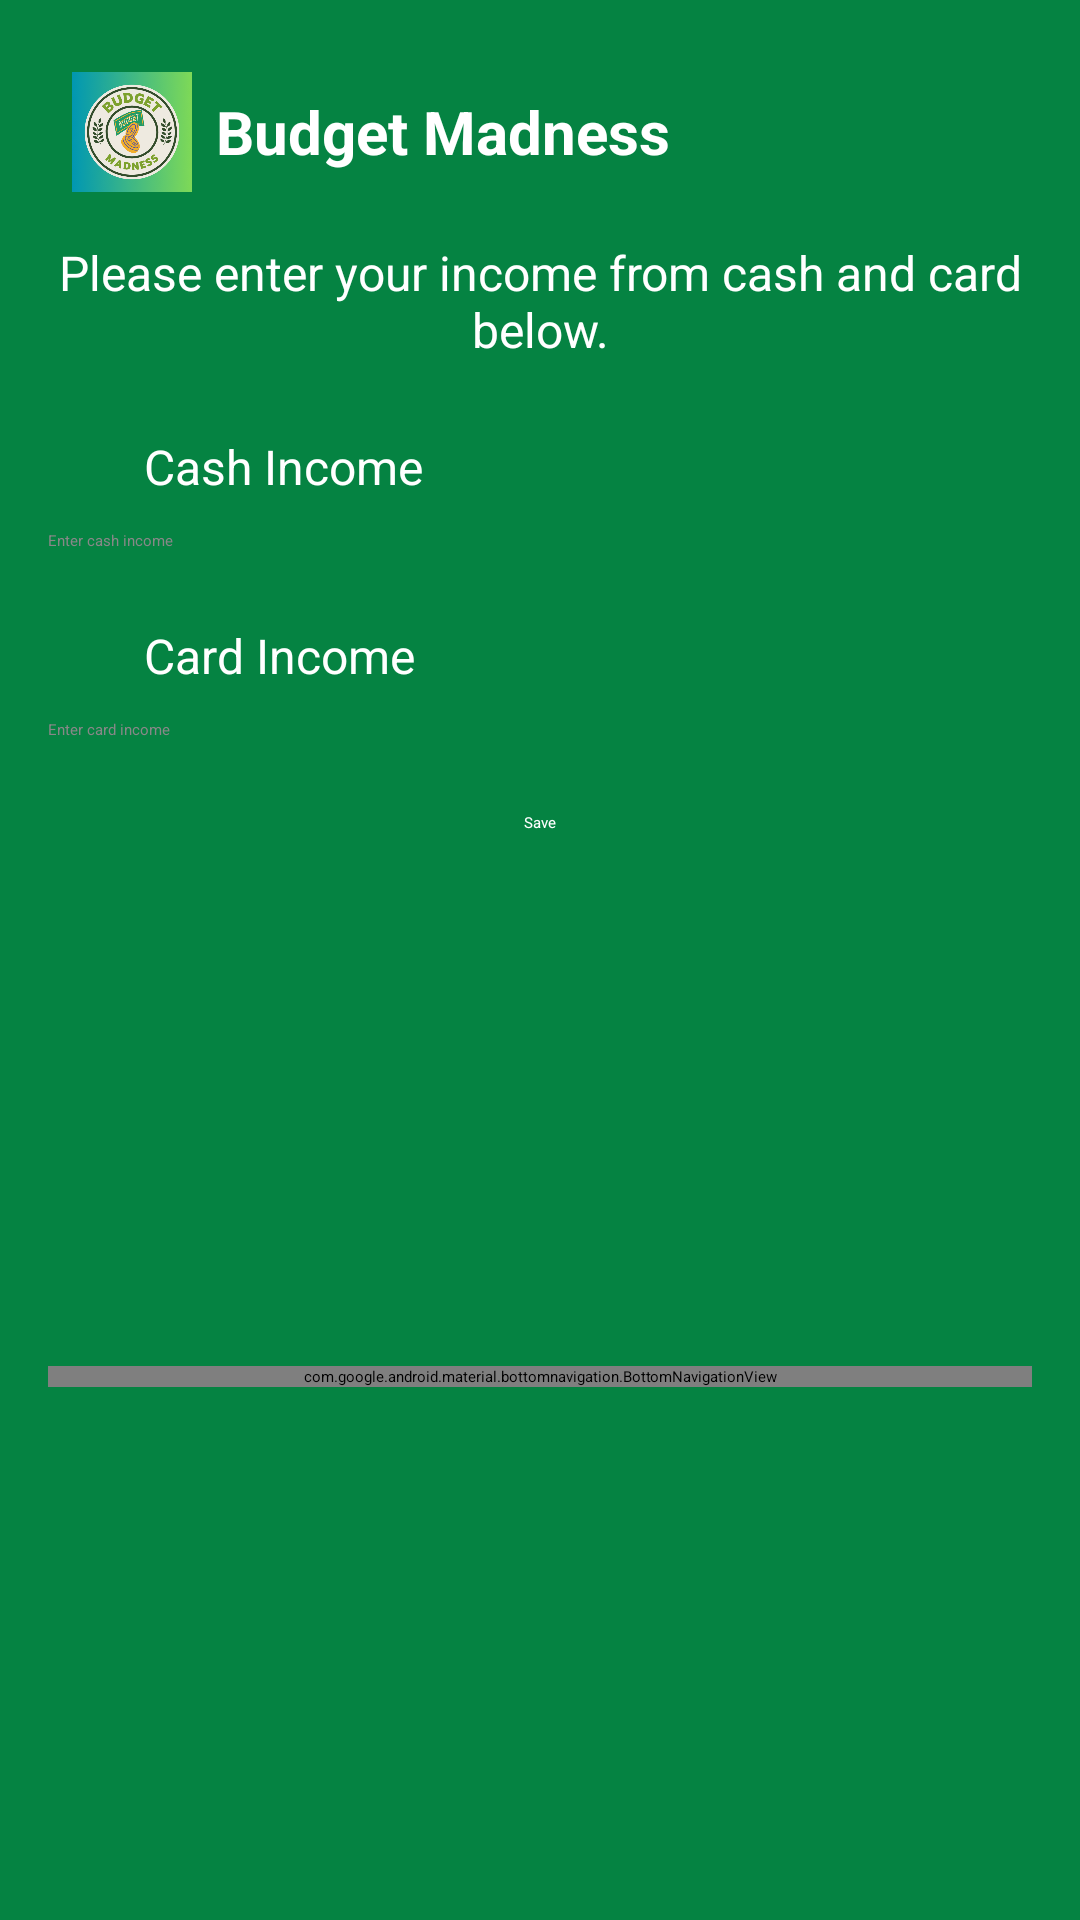

Android layout source for this screen:
<!-- AndroidManifest.xml: application theme Theme.BudgetMadness -->
<!-- res/layout/activity_income.xml -->
<?xml version="1.0" encoding="utf-8"?>
<androidx.constraintlayout.widget.ConstraintLayout xmlns:android="http://schemas.android.com/apk/res/android"
    xmlns:app="http://schemas.android.com/apk/res-auto"
    xmlns:tools="http://schemas.android.com/tools"
    android:id="@+id/main"
    android:layout_width="match_parent"
    android:layout_height="match_parent"
    android:background="#058342"
    android:padding="16dp"
    tools:context=".IncomeActivity">

    
    <LinearLayout
        android:id="@+id/headerLayout"
        android:layout_width="0dp"
        android:layout_height="wrap_content"
        android:gravity="center_vertical"
        android:orientation="horizontal"
        android:padding="8dp"
        app:layout_constraintEnd_toEndOf="parent"
        app:layout_constraintStart_toStartOf="parent"
        app:layout_constraintTop_toTopOf="parent">

        <ImageView
            android:layout_width="40dp"
            android:layout_height="40dp"
            android:layout_marginEnd="8dp"
            android:contentDescription="App Logo"
            android:src="@drawable/ic_logo" />

        <TextView
            android:layout_width="wrap_content"
            android:layout_height="wrap_content"
            android:text="Budget Madness"
            android:textColor="#FFFFFF"
            android:textSize="20sp"
            android:textStyle="bold" />
    </LinearLayout>

    
    <TextView
        android:id="@+id/instructionText"
        android:layout_width="0dp"
        android:layout_height="wrap_content"
        android:layout_marginTop="8dp"
        android:text="Please enter your income from cash and card below."
        android:textAlignment="center"
        android:textColor="#FFFFFF"
        android:textSize="16sp"
        app:layout_constraintEnd_toEndOf="parent"
        app:layout_constraintStart_toStartOf="parent"
        app:layout_constraintTop_toBottomOf="@id/headerLayout" />

    
    <ImageView
        android:id="@+id/icon_cash"
        android:layout_width="24dp"
        android:layout_height="24dp"
        android:layout_marginTop="24dp"
        android:src="@drawable/ic_cash"
        app:layout_constraintStart_toStartOf="parent"
        app:layout_constraintTop_toBottomOf="@id/instructionText" />

    <TextView
        android:id="@+id/text_cash"
        android:layout_width="wrap_content"
        android:layout_height="wrap_content"
        android:layout_marginStart="8dp"
        android:text="Cash Income"
        android:textColor="#FFFFFF"
        android:textSize="16sp"
        app:layout_constraintStart_toEndOf="@id/icon_cash"
        app:layout_constraintTop_toTopOf="@id/icon_cash" />

    <EditText
        android:id="@+id/edit_cash_income"
        android:layout_width="0dp"
        android:layout_height="wrap_content"
        android:layout_marginTop="8dp"
        android:backgroundTint="#FFFFFF"
        android:hint="Enter cash income"
        android:inputType="numberDecimal"
        android:textColor="#FFFFFF"
        android:textColorHint="#888888"
        app:layout_constraintEnd_toEndOf="parent"
        app:layout_constraintStart_toStartOf="parent"
        app:layout_constraintTop_toBottomOf="@id/icon_cash" />

    
    <ImageView
        android:id="@+id/icon_card"
        android:layout_width="24dp"
        android:layout_height="24dp"
        android:layout_marginTop="24dp"
        android:src="@drawable/ic_card"
        app:layout_constraintStart_toStartOf="parent"
        app:layout_constraintTop_toBottomOf="@id/edit_cash_income" />

    <TextView
        android:id="@+id/text_card"
        android:layout_width="wrap_content"
        android:layout_height="wrap_content"
        android:layout_marginStart="8dp"
        android:text="Card Income"
        android:textColor="#FFFFFF"
        android:textSize="16sp"
        app:layout_constraintStart_toEndOf="@id/icon_card"
        app:layout_constraintTop_toTopOf="@id/icon_card" />

    <EditText
        android:id="@+id/edit_card_income"
        android:layout_width="0dp"
        android:layout_height="wrap_content"
        android:layout_marginTop="8dp"
        android:backgroundTint="#FFFFFF"
        android:hint="Enter card income"
        android:inputType="numberDecimal"
        android:textColor="#FFFFFF"
        android:textColorHint="#888888"
        app:layout_constraintEnd_toEndOf="parent"
        app:layout_constraintStart_toStartOf="parent"
        app:layout_constraintTop_toBottomOf="@id/icon_card" />

    
    <Button
        android:id="@+id/btn_save"
        android:layout_width="wrap_content"
        android:layout_height="wrap_content"
        android:layout_marginTop="24dp"
        android:backgroundTint="#4CAF50"
        android:text="Save"
        android:textColor="#FFFFFF"
        app:layout_constraintEnd_toEndOf="parent"
        app:layout_constraintStart_toStartOf="parent"
        app:layout_constraintTop_toBottomOf="@id/edit_card_income" />

    
    <ImageView
        android:id="@+id/incomeCatAnimation"
        android:layout_width="120dp"
        android:layout_height="120dp"
        android:layout_gravity="center"
        android:layout_marginTop="16dp"
        android:contentDescription="Income Cat Animation"
        android:padding="8dp"
        android:visibility="gone"
        app:layout_constraintEnd_toEndOf="parent"
        app:layout_constraintStart_toStartOf="parent"
        app:layout_constraintTop_toBottomOf="@id/btn_save" />

    
    <com.google.android.material.bottomnavigation.BottomNavigationView
        android:id="@+id/bottomNavigationView"
        android:layout_width="0dp"
        android:layout_height="wrap_content"
        android:layout_marginTop="16dp"
        android:background="#8BC34A"
        app:itemIconTint="@null"
        app:itemTextColor="@color/white"
        app:layout_constraintBottom_toBottomOf="parent"
        app:layout_constraintEnd_toEndOf="parent"
        app:layout_constraintStart_toStartOf="parent"
        app:layout_constraintTop_toBottomOf="@id/incomeCatAnimation"
        app:menu="@menu/bottom_nav_home_menu" />

</androidx.constraintlayout.widget.ConstraintLayout>
<!-- resources referenced by this layout -->
<resources>
  <!-- drawable ic_logo: png bitmap (drawable, 62663 bytes) -->
  <style name="Theme.BudgetMadness" parent="Base.Theme.BudgetMadness" />
  <!-- not gathered from this repository: default colours our renderer supplied (Android Studio template values) -->
  <color name="white">#FFFFFFFF</color>
</resources>
